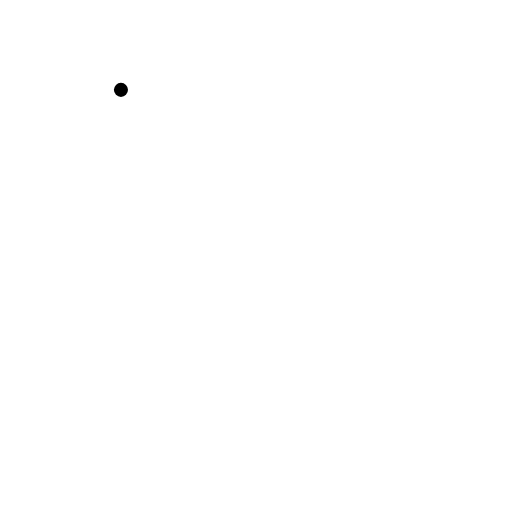
t = 0.00 s
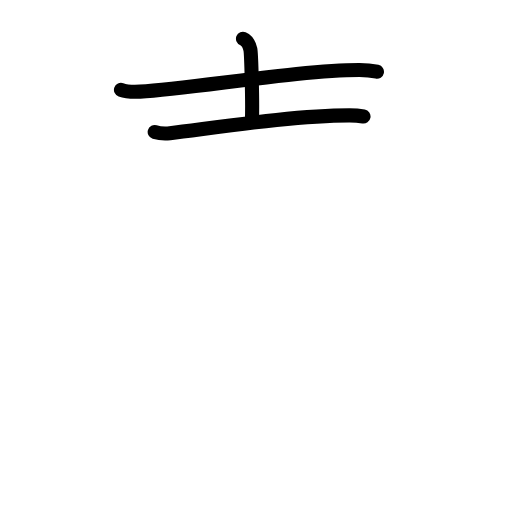
t = 2.75 s
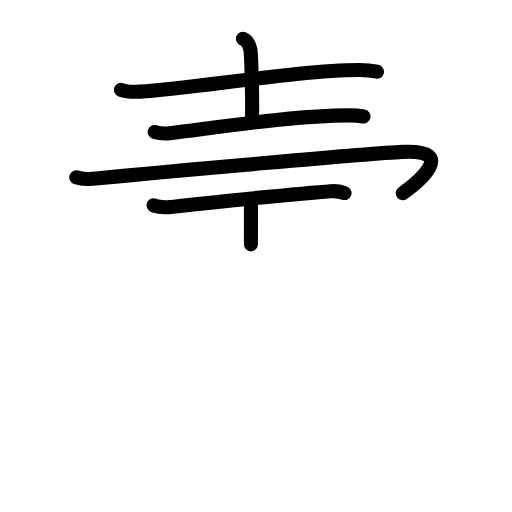
t = 5.63 s
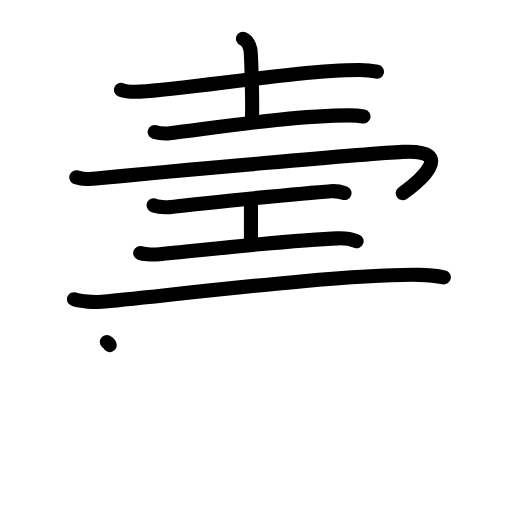
t = 8.38 s
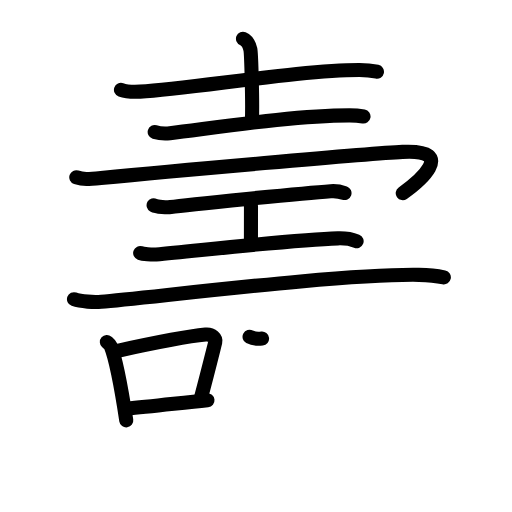
t = 11.25 s
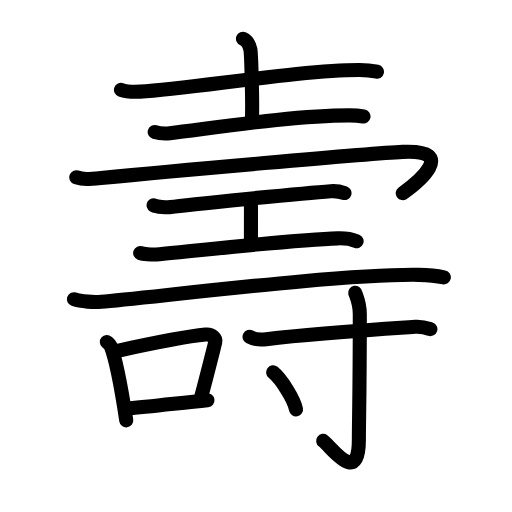
t = 14.00 s

The animated SVG that drew these frames (rendered in a browser with its animation timeline set to each time). Animation: 47 SMIL elements (animate=47); one cycle of 14.00 s.

<?xml version="1.0" encoding="UTF-8"?>
<!--
AniKanjiVG is licensed by CC-BY-SA Paul C. Sommerhoff (https://bitbucket.org/sommerhoff/anikanjivg).
AniKanjiVG uses KanjiVG which is licensed by CC-BY-SA Ulrich Apel (http://kanjivg.tagaini.net).
See also http://creativecommons.org/licenses/by-sa/3.0/
-->
<svg xmlns:kvg='http://kanjivg.tagaini.net' xmlns='http://www.w3.org/2000/svg' width='109' height='109' viewBox='0 0 109 109' style='fill:none;stroke:#000000;stroke-width:3;stroke-linecap:round;stroke-linejoin:round;' id="kvg:kanji_058fd"><g id="kvg:058fd" kvg:element="壽"><g id="kvg:058fd-g1" kvg:element="士" kvg:variant="true" kvg:original="土" kvg:position="top" kvg:radical="general"><path id="kvg:058fd-s1" kvg:type="㇐" d="M25.75,19.13c1.06,0.38,3.01,0.44,4.07,0.38c11.05-0.63,34.09-4.63,46.72-4.61c1.77,0,2.83,0.18,3.71,0.37"><animate attributeName="d" begin="0.0s" dur="0.3333333333333333s" from="M25.75,19.13C25.75,19.13,25.75,19.13,25.75,19.13" to="M25.75,19.13c1.06,0.38,3.01,0.44,4.07,0.38" />
<animate attributeName="d" begin="0.3333333333333333s" dur="0.3333333333333333s" from="M25.75,19.13c1.06,0.38,3.01,0.44,4.07,0.38c0,0,0,0,0,0,0" to="M25.75,19.13c1.06,0.38,3.01,0.44,4.07,0.38c11.05-0.63,34.09-4.63,46.72-4.61" />
<animate attributeName="d" begin="0.6666666666666666s" dur="0.3333333333333333s" from="M25.75,19.13c1.06,0.38,3.01,0.44,4.07,0.38c11.05-0.63,34.09-4.63,46.72-4.61c0,0,0,0,0,0,0" to="M25.75,19.13c1.06,0.38,3.01,0.44,4.07,0.38c11.05-0.63,34.09-4.63,46.72-4.61c1.77,0,2.83,0.18,3.71,0.37" />
</path>
<path id="kvg:058fd-s2" kvg:type="㇑" d="M51.73,8.25c0.87,0.35,1.4,1.57,1.57,2.27s0.5,10.97,0.33,15.34"><animate attributeName="d" begin="1.0s" dur="1.0s" from="M51.73,8.25C51.73,8.25,51.73,8.25,51.73,8.25" to="M51.73,8.25c0.87,0.35,1.4,1.57,1.57,2.27s0.5,10.97,0.33,15.34" />
<animate attributeName="d" begin="0s" dur="1.0s" from="M-100,-100" to="M-100,-100" />
</path>
<path id="kvg:058fd-s3" kvg:type="㇐" d="M32.93,28.11c0.85,0.26,2.4,0.36,3.24,0.26c9.33-1.12,26.45-3.83,38.26-3.81c1.41,0,2.26,0.12,2.96,0.25"><animate attributeName="d" begin="2.0s" dur="0.3333333333333333s" from="M32.93,28.11C32.93,28.11,32.93,28.11,32.93,28.11" to="M32.93,28.11c0.85,0.26,2.4,0.36,3.24,0.26" />
<animate attributeName="d" begin="2.3333333333333335s" dur="0.3333333333333333s" from="M32.93,28.11c0.85,0.26,2.4,0.36,3.24,0.26c0,0,0,0,0,0,0" to="M32.93,28.11c0.85,0.26,2.4,0.36,3.24,0.26c9.33-1.12,26.45-3.83,38.26-3.81" />
<animate attributeName="d" begin="2.6666666666666665s" dur="0.3333333333333333s" from="M32.93,28.11c0.85,0.26,2.4,0.36,3.24,0.26c9.33-1.12,26.45-3.83,38.26-3.81c0,0,0,0,0,0,0" to="M32.93,28.11c0.85,0.26,2.4,0.36,3.24,0.26c9.33-1.12,26.45-3.83,38.26-3.81c1.41,0,2.26,0.12,2.96,0.25" />
<animate attributeName="d" begin="0s" dur="2.0s" from="M-100,-100" to="M-100,-100" />
</path>
</g>
<g id="kvg:058fd-g2" kvg:position="bottom"><path id="kvg:058fd-s4" kvg:type="㇖" d="M16.24,37.74c1.51,0.51,2.5,0.42,5.27,0.15c14.24-1.39,57.2-5.22,64.18-5.55c12.05-0.59,3.05,6.66,0.05,8.78"><animate attributeName="d" begin="3.0s" dur="0.3333333333333333s" from="M16.24,37.74C16.24,37.74,16.24,37.74,16.24,37.74" to="M16.24,37.74c1.51,0.51,2.5,0.42,5.27,0.15" />
<animate attributeName="d" begin="3.3333333333333335s" dur="0.3333333333333333s" from="M16.24,37.74c1.51,0.51,2.5,0.42,5.27,0.15c0,0,0,0,0,0,0" to="M16.24,37.74c1.51,0.51,2.5,0.42,5.27,0.15c14.24-1.39,57.2-5.22,64.18-5.55" />
<animate attributeName="d" begin="3.6666666666666665s" dur="0.3333333333333333s" from="M16.24,37.74c1.51,0.51,2.5,0.42,5.27,0.15c14.24-1.39,57.2-5.22,64.18-5.55c0,0,0,0,0,0,0" to="M16.24,37.74c1.51,0.51,2.5,0.42,5.27,0.15c14.24-1.39,57.2-5.22,64.18-5.55c12.05-0.59,3.05,6.66,0.05,8.78" />
<animate attributeName="d" begin="0s" dur="3.0s" from="M-100,-100" to="M-100,-100" />
</path>
<g id="kvg:058fd-g3" kvg:element="工"><path id="kvg:058fd-s5" kvg:type="㇐" d="M32.7,43.69c0.7,0.38,2.97,0.5,3.67,0.39c3.27-0.52,28.53-2.99,34.03-3.38c1.07-0.08,2.05,0.08,2.94,0.4"><animate attributeName="d" begin="4.0s" dur="0.3333333333333333s" from="M32.7,43.69C32.7,43.69,32.7,43.69,32.7,43.69" to="M32.7,43.69c0.7,0.38,2.97,0.5,3.67,0.39" />
<animate attributeName="d" begin="4.333333333333333s" dur="0.3333333333333333s" from="M32.7,43.69c0.7,0.38,2.97,0.5,3.67,0.39c0,0,0,0,0,0,0" to="M32.7,43.69c0.7,0.38,2.97,0.5,3.67,0.39c3.27-0.52,28.53-2.99,34.03-3.38" />
<animate attributeName="d" begin="4.666666666666667s" dur="0.3333333333333333s" from="M32.7,43.69c0.7,0.38,2.97,0.5,3.67,0.39c3.27-0.52,28.53-2.99,34.03-3.38c0,0,0,0,0,0,0" to="M32.7,43.69c0.7,0.38,2.97,0.5,3.67,0.39c3.27-0.52,28.53-2.99,34.03-3.38c1.07-0.08,2.05,0.08,2.94,0.4" />
<animate attributeName="d" begin="0s" dur="4.0s" from="M-100,-100" to="M-100,-100" />
</path>
<path id="kvg:058fd-s6" kvg:type="㇑a" d="M52.93,42.54c0.5,0.62,0.5,0.99,0.5,1.48c0,3.46-0.01,2.06-0.01,8"><animate attributeName="d" begin="5.0s" dur="0.5s" from="M52.93,42.54C52.93,42.54,52.93,42.54,52.93,42.54" to="M52.93,42.54c0.5,0.62,0.5,0.99,0.5,1.48" />
<animate attributeName="d" begin="5.5s" dur="0.5s" from="M52.93,42.54c0.5,0.62,0.5,0.99,0.5,1.48c0,0,0,0,0,0,0" to="M52.93,42.54c0.5,0.62,0.5,0.99,0.5,1.48c0,3.46-0.01,2.06-0.01,8" />
<animate attributeName="d" begin="0s" dur="5.0s" from="M-100,-100" to="M-100,-100" />
</path>
<path id="kvg:058fd-s7" kvg:type="㇐" d="M29.84,53.86c0.54,0.19,2.49,0.38,3.41,0.3c9.93-0.92,29.63-3.14,38.67-3.42c1.48-0.05,3.26,0.31,4,0.61"><animate attributeName="d" begin="6.0s" dur="0.3333333333333333s" from="M29.84,53.86C29.84,53.86,29.84,53.86,29.84,53.86" to="M29.84,53.86c0.54,0.19,2.49,0.38,3.41,0.3" />
<animate attributeName="d" begin="6.333333333333333s" dur="0.3333333333333333s" from="M29.84,53.86c0.54,0.19,2.49,0.38,3.41,0.3c0,0,0,0,0,0,0" to="M29.84,53.86c0.54,0.19,2.49,0.38,3.41,0.3c9.93-0.92,29.63-3.14,38.67-3.42" />
<animate attributeName="d" begin="6.666666666666667s" dur="0.3333333333333333s" from="M29.84,53.86c0.54,0.19,2.49,0.38,3.41,0.3c9.93-0.92,29.63-3.14,38.67-3.42c0,0,0,0,0,0,0" to="M29.84,53.86c0.54,0.19,2.49,0.38,3.41,0.3c9.93-0.92,29.63-3.14,38.67-3.42c1.48-0.05,3.26,0.31,4,0.61" />
<animate attributeName="d" begin="0s" dur="6.0s" from="M-100,-100" to="M-100,-100" />
</path>
</g>
<g id="kvg:058fd-g4" kvg:element="一"><path id="kvg:058fd-s8" kvg:type="㇐" d="M15.75,63.7c1.52,0.54,4.3,0.66,5.82,0.54c9.68-0.74,50.68-5.99,67.61-5.73c2.53,0.04,4.05,0.26,5.31,0.53"><animate attributeName="d" begin="7.0s" dur="0.3333333333333333s" from="M15.75,63.7C15.75,63.7,15.75,63.7,15.75,63.7" to="M15.75,63.7c1.52,0.54,4.3,0.66,5.82,0.54" />
<animate attributeName="d" begin="7.333333333333333s" dur="0.3333333333333333s" from="M15.75,63.7c1.52,0.54,4.3,0.66,5.82,0.54c0,0,0,0,0,0,0" to="M15.75,63.7c1.52,0.54,4.3,0.66,5.82,0.54c9.68-0.74,50.68-5.99,67.61-5.73" />
<animate attributeName="d" begin="7.666666666666667s" dur="0.3333333333333333s" from="M15.75,63.7c1.52,0.54,4.3,0.66,5.82,0.54c9.68-0.74,50.68-5.99,67.61-5.73c0,0,0,0,0,0,0" to="M15.75,63.7c1.52,0.54,4.3,0.66,5.82,0.54c9.68-0.74,50.68-5.99,67.61-5.73c2.53,0.04,4.05,0.26,5.31,0.53" />
<animate attributeName="d" begin="0s" dur="7.0s" from="M-100,-100" to="M-100,-100" />
</path>
</g>
<g id="kvg:058fd-g5" kvg:element="口" kvg:position="left"><path id="kvg:058fd-s9" kvg:type="㇑" d="M22.75,72.8c0.33,0.29,0.67,0.53,0.82,0.89c1.15,2.85,2.53,10.7,3.31,15.81"><animate attributeName="d" begin="8.0s" dur="0.5s" from="M22.75,72.8C22.75,72.8,22.75,72.8,22.75,72.8" to="M22.75,72.8c0.33,0.29,0.67,0.53,0.82,0.89" />
<animate attributeName="d" begin="8.5s" dur="0.5s" from="M22.75,72.8c0.33,0.29,0.67,0.53,0.82,0.89c0,0,0,0,0,0,0" to="M22.75,72.8c0.33,0.29,0.67,0.53,0.82,0.89c1.15,2.85,2.53,10.7,3.31,15.81" />
<animate attributeName="d" begin="0s" dur="8.0s" from="M-100,-100" to="M-100,-100" />
</path>
<path id="kvg:058fd-s10" kvg:type="㇕b" d="M24.82,74.73c6.79-1.48,15.05-3.13,18.94-3.5c1.42-0.14,2.27,0.81,2.07,1.61c-0.84,3.33-1.83,7.34-3.08,11.94"><animate attributeName="d" begin="9.0s" dur="0.3333333333333333s" from="M24.82,74.73C24.82,74.73,24.82,74.73,24.82,74.73" to="M24.82,74.73c6.79-1.48,15.05-3.13,18.94-3.5" />
<animate attributeName="d" begin="9.333333333333334s" dur="0.3333333333333333s" from="M24.82,74.73c6.79-1.48,15.05-3.13,18.94-3.5c0,0,0,0,0,0,0" to="M24.82,74.73c6.79-1.48,15.05-3.13,18.94-3.5c1.42-0.14,2.27,0.81,2.07,1.61" />
<animate attributeName="d" begin="9.666666666666666s" dur="0.3333333333333333s" from="M24.82,74.73c6.79-1.48,15.05-3.13,18.94-3.5c1.42-0.14,2.27,0.81,2.07,1.61c0,0,0,0,0,0,0" to="M24.82,74.73c6.79-1.48,15.05-3.13,18.94-3.5c1.42-0.14,2.27,0.81,2.07,1.61c-0.84,3.33-1.83,7.34-3.08,11.94" />
<animate attributeName="d" begin="0s" dur="9.0s" from="M-100,-100" to="M-100,-100" />
</path>
<path id="kvg:058fd-s11" kvg:type="㇐b" d="M27.04,87c4.57-0.42,10.86-1.15,17.13-1.8"><animate attributeName="d" begin="10.0s" dur="1.0s" from="M27.04,87C27.04,87,27.04,87,27.04,87" to="M27.04,87c4.57-0.42,10.86-1.15,17.13-1.8" />
<animate attributeName="d" begin="0s" dur="10.0s" from="M-100,-100" to="M-100,-100" />
</path>
</g>
<g id="kvg:058fd-g6" kvg:element="寸" kvg:position="right"><path id="kvg:058fd-s12" kvg:type="㇐" d="M53.13,71.71c0.92,0.49,2.6,0.6,3.54,0.49C66.75,71,77.15,70.33,88.4,69.58c1.53-0.1,2.46,0.23,3.23,0.48"><animate attributeName="d" begin="11.0s" dur="0.3333333333333333s" from="M53.13,71.71C53.13,71.71,53.13,71.71,53.13,71.71" to="M53.13,71.71c0.92,0.49,2.6,0.6,3.54,0.49" />
<animate attributeName="d" begin="11.333333333333334s" dur="0.3333333333333333s" from="M53.13,71.71c0.92,0.49,2.6,0.6,3.54,0.49c0,0,0,0,0,0,0" to="M53.13,71.71c0.92,0.49,2.6,0.6,3.54,0.49C66.75,71,77.15,70.33,88.4,69.58" />
<animate attributeName="d" begin="11.666666666666666s" dur="0.3333333333333333s" from="M53.13,71.71c0.92,0.49,2.6,0.6,3.54,0.49C66.75,71,77.15,70.33,88.4,69.58c0,0,0,0,0,0,0" to="M53.13,71.71c0.92,0.49,2.6,0.6,3.54,0.49C66.75,71,77.15,70.33,88.4,69.58c1.53-0.1,2.46,0.23,3.23,0.48" />
<animate attributeName="d" begin="0s" dur="11.0s" from="M-100,-100" to="M-100,-100" />
</path>
<path id="kvg:058fd-s13" kvg:type="㇚" d="M75.62,62.31c0.07,0.4,0.98,2.06,0.98,4.58c0,16.92-0.2,22.64-0.2,26.75c0,9.98-5.88,1.48-7.6,0.21"><animate attributeName="d" begin="12.0s" dur="0.3333333333333333s" from="M75.62,62.31C75.62,62.31,75.62,62.31,75.62,62.31" to="M75.62,62.31c0.07,0.4,0.98,2.06,0.98,4.58" />
<animate attributeName="d" begin="12.333333333333334s" dur="0.3333333333333333s" from="M75.62,62.31c0.07,0.4,0.98,2.06,0.98,4.58c0,0,0,0,0,0,0" to="M75.62,62.31c0.07,0.4,0.98,2.06,0.98,4.58c0,16.92-0.2,22.64-0.2,26.75" />
<animate attributeName="d" begin="12.666666666666666s" dur="0.3333333333333333s" from="M75.62,62.31c0.07,0.4,0.98,2.06,0.98,4.58c0,16.92-0.2,22.64-0.2,26.75c0,0,0,0,0,0,0" to="M75.62,62.31c0.07,0.4,0.98,2.06,0.98,4.58c0,16.92-0.2,22.64-0.2,26.75c0,9.98-5.88,1.48-7.6,0.21" />
<animate attributeName="d" begin="0s" dur="12.0s" from="M-100,-100" to="M-100,-100" />
</path>
<path id="kvg:058fd-s14" kvg:type="㇔" d="M58.14,79.27c1.72,1.39,4.45,5.71,4.88,7.87"><animate attributeName="d" begin="13.0s" dur="1.0s" from="M58.14,79.27C58.14,79.27,58.14,79.27,58.14,79.27" to="M58.14,79.27c1.72,1.39,4.45,5.71,4.88,7.87" />
<animate attributeName="d" begin="0s" dur="13.0s" from="M-100,-100" to="M-100,-100" />
</path>
</g>
</g>
</g>
</svg>
